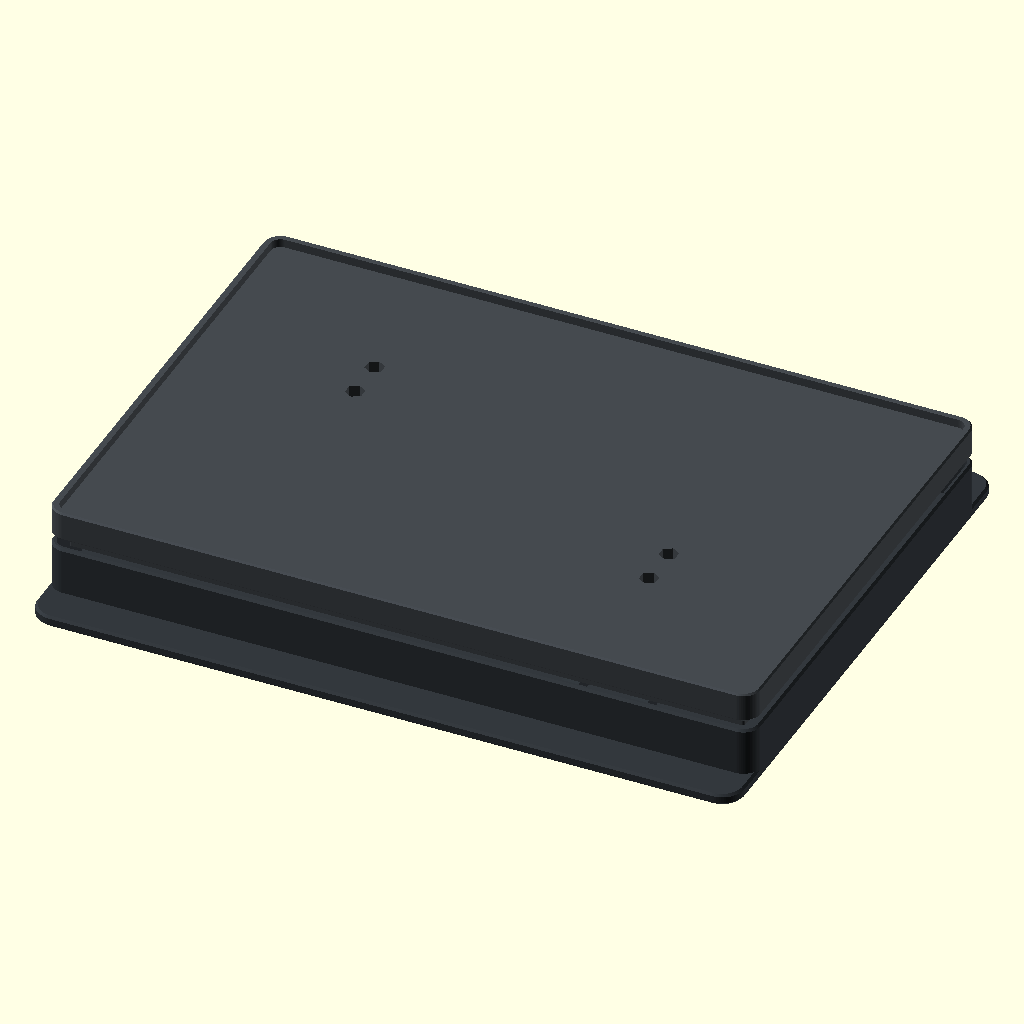
Cell 1 — every parameter at its default value.
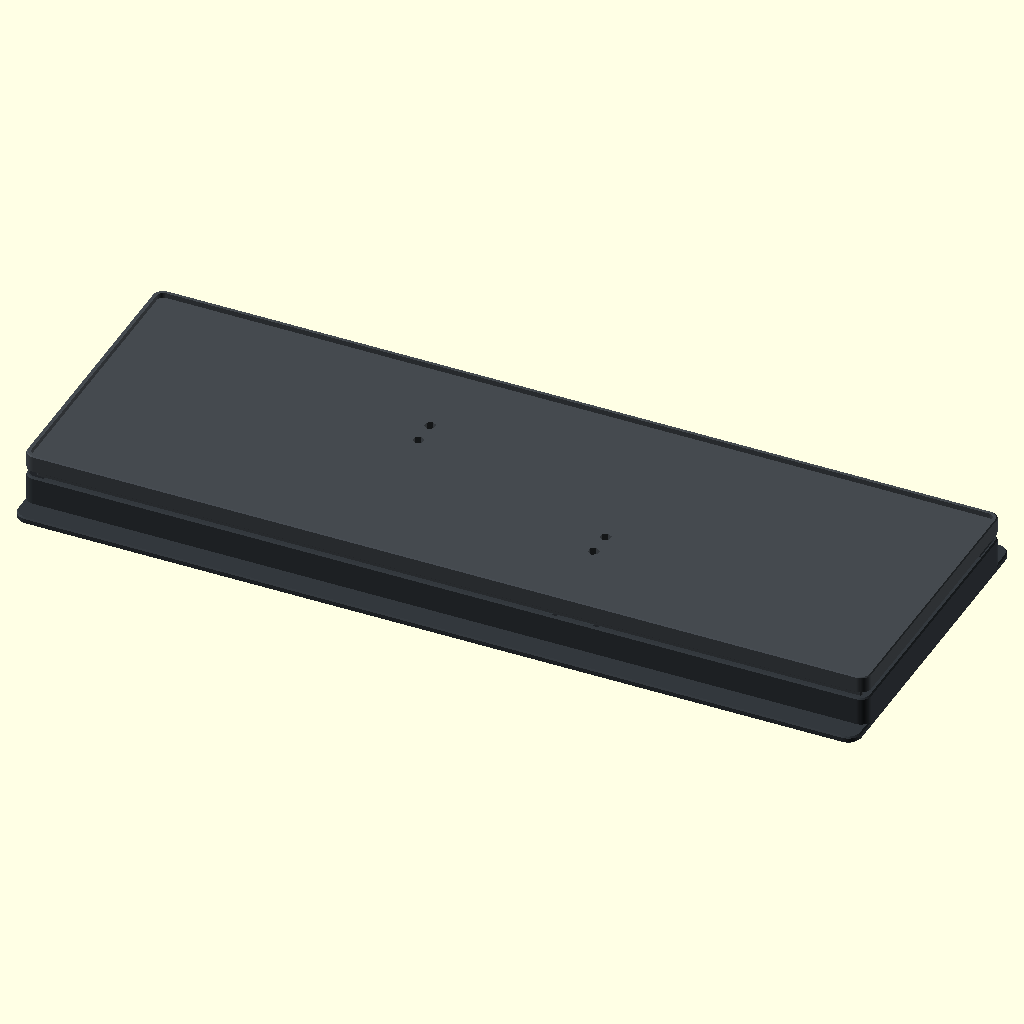
Cell 2: the same model with platform_length = 502.
The same orthographic view direction (rotation 55°, 0°, 25°; colour scheme Cornfield) for every cell, with the view re-fitted per cell, so scale and position can differ between cells.
OpenSCAD source file cad/scale.scad:
// Weighing plinth for a Sovol SH02 filament dryer on two 80 mm bar load cells. Millimetres.
// M3 screws pass through each cell's M4/M5 threads and clamp with nuts,
// so either end of a cell can be the fixed one.
part = "assembly";
platform_length = 251;
platform_width = 172;
// A footing wider than the deck resists tipping: the SH02 is 283.5 mm tall.
base_width = 200;
floor_height = 4;
wall = 1.6;
shell_height = 21;
cell_length = 80;
cell_width = 12.7;
cell_height = 12.7;
cell_hole_end = 5;
cell_hole_spacing = 15;
// Two cells across the deck, one near each end of the length, running along the width.
// They are mirrored, so the two free ends sit diagonal and spread the load along the length.
cell_pitch = 65;
cell_placements = [[-cell_pitch,90],[cell_pitch,-90]];
// Lips beside each pedestal pad hold the cell straight and centered; the screws only clamp.
cell_slot = 13;
lip_height = 1;
// Potting over the strain gauges stands proud of the top and bottom faces.
cell_potting = 1;
// The fixed end is the cable end, on the side of the boards (-1 = left in the cell's own frame).
fixed_side = -1;
deck_bottom = 24.5;
deck_height = 7.5;
// A low rim around the top keeps the dryer's 246 x 167 mm bottom from walking off.
rim_width = 2.5;
rim_height = 3;
// Solid underside inside the shell: the stiffest shape for its depth, and it prints flat on the bed.
// It ends level with the cell top, so the cell seats are part of the first printed layer.
under_depth = 5.5;
under_gap = 4;
channel_gap = 2;
// Each channel over a cell runs this far past the fixed cell end and rises this far into the plate.
channel_overrun = 4;
channel_rise = 2.3;
fixed_screw = 20;
moving_screw = 20;
foot_height = 2;
explode = 0;
show_electronics = true;
// Measured ESP32-C3 board: PCB, then a USB-C connector on a short edge.
esp32_pcb = [17.75,22.75,1.67];
esp32_usb_length = 1.75;
esp32_usb_height = 4.82;
esp32_usb_width = 8.5;
// The boards sit in the gap between the two cells, against the rear wall.
esp32_x = -30;
esp32_base_z = floor_height+1;
// The connector tip meets the inner rear wall so a cable engages through the notch.
esp32_usb_tip_y = platform_width/2-wall;
esp32_back_y = esp32_usb_tip_y-esp32_usb_length-esp32_pcb[1];
notch_x = esp32_x-8;
notch_width = 16;
notch_z = 4.5;
// Pockets hold the boards 1 mm above the floor with a slip fit; wires leave from the top.
board_clear = 0.3;
cradle_wall = 1.5;
cradle_top = esp32_base_z+5.5;
// Caps click over the long pocket walls: a hook on each leg passes a ridge near the foot of the wall.
cap_plate = 1.6;
snap = 0.7;
snap_z = floor_height+1.2;
leg_gap = 0.15;
leg_thick = 1;
// ESP32 wires rise along a long edge, this far from the USB edge (G to GPIO3); the cap is notched there.
esp32_wire_zone = [3.6,14.4];
esp32_wire_inset = 3.2;
// The HX711 pad rows and their wires stay uncovered at both short ends.
hx711_wire_zone = 4.5;
hx711_height = 3.22;
// Measured HX711 breakout, long side front to back, pad rows on both short ends.
// Two of them sit side by side in front of the ESP32, one per cell.
hx711_pcb = [21.06,34.35];
hx711_pitch = 25;
hx711_rows = [-hx711_pitch,hx711_pitch];
// Rails beside each cell stiffen the base in the direction the load tips the pedestals.
rail_top = 15;
rail_width = 6;
rail_end = 8;
$fn = 64;

m3_clear = 3.4;
m3_nut = 5.8/cos(30);
nut_height = 2.4;
washer_od = 8;
washer_height = 1;
head_height = 3;
cell_top = deck_bottom-under_depth;
cell_bottom = cell_top-cell_height;
// A channel over a cell has vertical walls to this far below the plate, then 45 degree flanks on all four sides.
channel_flank = under_depth-cell_potting-0.5;
// Fixed end: heads in counterbores under the base, nuts on top of the cell. The seat between head
// and cell is as thick as a 20 mm screw allows, so the heads stand slightly proud of the floor.
fixed_seat = 3.7;
head_bore = cell_bottom-fixed_seat;
fixed_tip = head_bore+fixed_screw;
// Moving end: the nut bears on this much solid seat, in a hex well open to the top.
nut_seat = 3.6;
moving_reach = moving_screw-washer_height-cell_height;
// Clamp pads cover both holes plus washer margin and stay clear of the strain-gauge zone.
mount_length = cell_hole_end+cell_hole_spacing+4;
mount_center = cell_length/2-mount_length/2;
// How far the rails run from the pedestals, across the width towards the far wall.
rail_far = platform_width/2-wall+0.1;
// Half-width of the clear channel between the two cells, where the boards live.
cell_gap = cell_pitch-cell_width/2-3-rail_width;
pad_x = platform_length/2-15;
pad_y = base_width/2-15;
assert(base_width >= platform_width && platform_length >= 246+2*rim_width);
assert(platform_length-2*rim_width >= 246 && platform_width-2*rim_width >= 167);
// The sagging deck must never press on the potting and bypass a cell.
assert(under_depth-cell_potting >= 1.5 && deck_bottom-shell_height >= 2);
assert(cell_slot-cell_width >= 0.2 && cell_slot <= cell_width+2);
// Fixed end: seat, cell and washer, through the nut on top.
assert(fixed_seat >= 3 && fixed_seat+cell_height+washer_height+nut_height <= fixed_screw);
assert(head_height-head_bore <= foot_height-1);
// Moving end: washer, cell and seat, fully through the nut and ending below the top surface.
assert(moving_reach >= nut_seat+nut_height && moving_reach <= under_depth+deck_height-0.5);
// The underside passes over the capped boards, their wires and the base rails.
assert(cell_top >= cradle_top+cap_plate+4 && cell_top >= rail_top+4);
// The caps clear the USB connector and the tallest HX711 part; the legs bend less than PETG tolerates.
assert(esp32_base_z+esp32_usb_height <= cradle_top-0.5 && esp32_base_z+hx711_height <= cradle_top-1.5);
assert(1.5*leg_thick*(snap-leg_gap)/pow(cradle_top-snap_z,2) <= 0.04);
// The channel flanks stay 1.5 mm clear of the potting on top of a cell and of the fixed-end nuts.
assert((channel_gap+under_depth-cell_potting-channel_flank)/sqrt(2) >= 1.5);
assert((cell_width/2+channel_gap+under_depth-channel_flank-m3_nut/2-washer_height-nut_height)/sqrt(2) >= 1.5);
assert((channel_overrun+cell_hole_end-m3_nut/2+under_depth-channel_flank-washer_height-nut_height)/sqrt(2) >= 1.5);
// The channel roof is wider than the screws, 3 mm above their tips, and leaves a solid plate above.
assert(cell_width/2+channel_gap-channel_flank-channel_rise >= 2 && deck_bottom+channel_rise-fixed_tip >= 3);
assert(deck_height-channel_rise >= 4);
// Each cell, its lips and its rails stay inside the shell.
assert(cell_pitch+cell_width/2+3+rail_width <= platform_length/2-wall);
assert(rail_far <= platform_width/2-wall+0.1 && mount_center+mount_length/2+rail_top-floor_height <= platform_width/2-wall);
// The board envelope and its USB connector stay clear of the shell and inside the notch.
assert(esp32_base_z+esp32_pcb[2] <= shell_height);
assert(esp32_x-esp32_pcb[0]/2 >= -(platform_length/2-wall));
assert(esp32_x+esp32_pcb[0]/2 <= platform_length/2-wall);
assert(esp32_usb_tip_y <= platform_width/2-wall+0.001);
assert(esp32_x-esp32_usb_width/2 >= notch_x);
assert(esp32_x+esp32_usb_width/2 <= notch_x+notch_width);
// A USB-C plug body (about 6.5 mm tall) centred on the connector clears the notch floor and footing.
assert(notch_z > floor_height && notch_z <= esp32_base_z+(esp32_pcb[2]+esp32_usb_height)/2-3.5);
// The HX711 pockets stay clear of the cells and their rails, in the gap between the two.
assert(fixed_side == -1 && esp32_x+hx711_pcb[0]/2+board_clear+cradle_wall <= cell_gap);
assert(esp32_x-hx711_pcb[0]/2-board_clear-cradle_wall >= -cell_gap);
assert(hx711_rows[0]-hx711_pcb[1]/2-board_clear-cradle_wall >= -(platform_width/2-wall)+2);
assert(hx711_rows[1]+hx711_pcb[1]/2+board_clear+cradle_wall <= esp32_back_y-board_clear-cradle_wall);

module outline(l,w,h,r=6) {
    linear_extrude(h) hull()
        for(x=[-l/2+r,l/2-r]) for(y=[-w/2+r,w/2-r])
            translate([x,y]) circle(r=r);
}

module soft_plate(l,w,h,r=6,bevel=0.8) {
    hull() {
        translate([0,0,bevel]) outline(l,w,h-2*bevel,r);
        outline(l-2*bevel,w-2*bevel,h,r-bevel);
    }
}

// The two cells, mirrored: each in its own frame, then turned across the width and spaced along the length.
module each_cell() {
    for(p=cell_placements) translate([p[0],0,0]) rotate([0,0,p[1]]) children();
}

// Square-cornered, so the lips and the pedestal merge flush with the rails beside them.
module locating_lips(h) {
    for(y=[-cell_width/2-3,cell_slot/2])
        translate([-mount_length/2,y,0]) cube([mount_length,cell_width/2+3-cell_slot/2,h]);
}

module bore(x,y,d,z,h) {
    translate([x,y,z]) cylinder(d=d,h=h);
}

module hole_positions(side,y=0) {
    for(offset=[cell_hole_end,cell_hole_spacing+cell_hole_end])
        translate([side*(cell_length/2-offset),y,0]) children();
}

// Prism along +Y from the origin with the given [x,z] cross-section.
module prism_y(length,points) {
    translate([0,length,0]) rotate([90,0,0]) linear_extrude(length) polygon(points);
}

// Ridge on a wall face at X = 0 that faces +X; both flanks at 45 degrees.
module snap_ridge(length) {
    prism_y(length,[[-0.1,snap_z-0.1],[snap,snap_z+snap],[-0.1,snap_z+2*snap+0.1]]);
}

// Cap leg outside a wall face at X = 0 that faces +X; its hook sits under the ridge.
module snap_leg(width) {
    a = snap+leg_gap;
    b = a+leg_thick;
    zb = floor_height+0.2;
    zc = snap_z-0.1+leg_gap;
    prism_y(width,[[a,cradle_top+0.01],[b,cradle_top+0.01],[b,zb],[a,zb],
                   [leg_gap,zb+snap],[leg_gap,zc],[a,zc+snap]]);
}

// Children are placed on both long walls of a pocket whose outer faces are at x0 and x1.
module both_walls(x0,x1) {
    translate([x1,0,0]) children();
    translate([x0,0,0]) mirror([1,0,0]) children();
}

module esp32_cradle() {
    x0 = esp32_x-esp32_pcb[0]/2;
    x1 = esp32_x+esp32_pcb[0]/2;
    y0 = esp32_back_y;
    y1 = y0+esp32_pcb[1];
    h = cradle_top-floor_height+0.1;
    translate([0,0,floor_height-0.1]) {
        // A flat platform carries the board evenly; 3 mm reliefs clear the pin rows along the long edges.
        translate([x0+3,y0,0]) cube([esp32_pcb[0]-6,esp32_pcb[1],esp32_base_z-floor_height+0.1]);
        // Walls on three sides; the back one keeps a plugged-in cable from pushing the board inwards.
        translate([x0-board_clear-cradle_wall,y0-board_clear-cradle_wall,0])
            cube([esp32_pcb[0]+2*(board_clear+cradle_wall),cradle_wall,h]);
        for(x=[x0-board_clear-cradle_wall,x1+board_clear])
            translate([x,y0-board_clear,0]) cube([cradle_wall,esp32_pcb[1]+board_clear,h]);
    }
    both_walls(x0-board_clear-cradle_wall,x1+board_clear+cradle_wall)
        translate([0,y0-board_clear,0]) snap_ridge(esp32_pcb[1]+board_clear);
}

// Printed top down. The spine covers the middle of the board; both long edges stay open in the wire zone.
module esp32_cap() {
    x0 = esp32_x-esp32_pcb[0]/2;
    x1 = esp32_x+esp32_pcb[0]/2;
    y0 = esp32_back_y;
    y1 = y0+esp32_pcb[1];
    wall0 = x0-board_clear-cradle_wall;
    wall1 = x1+board_clear+cradle_wall;
    reach = snap+leg_gap+leg_thick;
    back = y0-board_clear-cradle_wall;
    notch0 = y1-esp32_wire_zone[1];
    notch1 = y1-esp32_wire_zone[0];
    translate([x0+esp32_wire_inset,back,cradle_top]) cube([esp32_pcb[0]-2*esp32_wire_inset,y1-back,cap_plate]);
    translate([wall0-reach,back,cradle_top]) cube([wall1-wall0+2*reach,notch0-back,cap_plate]);
    translate([wall0-reach,notch1,cradle_top]) cube([wall1-wall0+2*reach,y1-notch1,cap_plate]);
    both_walls(wall0,wall1) {
        translate([0,notch0-7,0]) snap_leg(6);
        translate([0,notch1+0.3,0]) snap_leg(3);
    }
    // A block over the unused back of the board stops it lifting out of the pocket.
    translate([x0+esp32_wire_inset+0.3,y0+0.5,esp32_base_z+esp32_pcb[2]+1.7])
        cube([esp32_pcb[0]-2*esp32_wire_inset-0.6,6,cradle_top-esp32_base_z-esp32_pcb[2]-1.69]);
}

module hx711_cradle(y) {
    x0 = esp32_x-hx711_pcb[0]/2;
    x1 = esp32_x+hx711_pcb[0]/2;
    y0 = y-hx711_pcb[1]/2;
    y1 = y+hx711_pcb[1]/2;
    h = cradle_top-floor_height+0.1;
    translate([0,0,floor_height-0.1]) {
        // A flat platform carries the board evenly; 3.5 mm reliefs clear the pad rows on the short ends.
        translate([x0,y0+3.5,0]) cube([hx711_pcb[0],hx711_pcb[1]-7,esp32_base_z-floor_height+0.1]);
        difference() {
            translate([x0-board_clear-cradle_wall,y0-board_clear-cradle_wall,0])
                cube([hx711_pcb[0]+2*(board_clear+cradle_wall),hx711_pcb[1]+2*(board_clear+cradle_wall),h]);
            translate([x0-board_clear,y0-board_clear,-0.1])
                cube([hx711_pcb[0]+2*board_clear,hx711_pcb[1]+2*board_clear,h+0.2]);
        }
    }
    both_walls(x0-board_clear-cradle_wall,x1+board_clear+cradle_wall)
        translate([0,y0-board_clear-cradle_wall,0]) snap_ridge(hx711_pcb[1]+2*(board_clear+cradle_wall));
}

// Printed top down. Both short ends of the board stay open for the pad rows and their wires.
module hx711_cap(y) {
    x0 = esp32_x-hx711_pcb[0]/2;
    x1 = esp32_x+hx711_pcb[0]/2;
    y0 = y-hx711_pcb[1]/2+hx711_wire_zone;
    y1 = y+hx711_pcb[1]/2-hx711_wire_zone;
    wall0 = x0-board_clear-cradle_wall;
    wall1 = x1+board_clear+cradle_wall;
    reach = snap+leg_gap+leg_thick;
    translate([wall0-reach,y0,cradle_top]) cube([wall1-wall0+2*reach,y1-y0,cap_plate]);
    both_walls(wall0,wall1) translate([0,(y0+y1)/2-5,0]) snap_leg(10);
    // A plug just above the tallest part stops the board lifting out of the pocket.
    translate([x0,y0,esp32_base_z+hx711_height+0.5])
        cube([hx711_pcb[0],y1-y0,cradle_top-esp32_base_z-hx711_height-0.49]);
}

module hx711_cradles() {
    for(y=hx711_rows) hx711_cradle(y);
}

// The load tips each pedestal towards that cell's free end. Rails along the cell spread that short
// couple over the width of the base; they taper as the bending load does. Nothing goes under a cell.
module cell_rail() {
    inner = cell_width/2+3-0.1;
    back = mount_center+mount_length/2;
    front = mount_center-mount_length/2;
    rise = rail_top-floor_height;
    scale([-fixed_side,1,1]) for(side=[0,1]) mirror([0,side,0])
        translate([0,inner+rail_width,0]) rotate([90,0,0]) linear_extrude(rail_width)
            polygon([[-back-rise,floor_height-0.1],[-back-rise,floor_height],[-back,rail_top],
                     [-front,rail_top],[rail_far,rail_end],[rail_far,floor_height-0.1]]);
}

module cell_pad() {
    translate([fixed_side*mount_center-mount_length/2,-cell_width/2-3,floor_height-0.1])
        cube([mount_length,cell_width+6,cell_bottom-floor_height+0.1]);
    translate([fixed_side*mount_center,0,cell_bottom-0.01]) locating_lips(lip_height+0.01);
}

module cell_bores_fixed() {
    hole_positions(fixed_side) {
        bore(0,0,m3_clear,-0.1,cell_bottom+0.2);
        bore(0,0,6.2,-0.1,head_bore+0.1);
    }
}

module cell_bores_moving() {
    hole_positions(-fixed_side) bore(0,0,washer_od+1,-0.1,floor_height+0.2);
}

module base() {
    difference() {
        union() {
            difference() {
                soft_plate(platform_length,platform_width,shell_height);
                translate([0,0,floor_height])
                    outline(platform_length-2*wall,platform_width-2*wall,
                            shell_height,6-wall);
            }
            soft_plate(platform_length,base_width,floor_height,8);
            each_cell() {
                cell_pad();
                cell_rail();
            }
            esp32_cradle();
            hx711_cradles();
        }
        // Fixed-end screw heads sit in counterbores; the hex key reaches them from below.
        each_cell() cell_bores_fixed();
        // Moving-end screws and their hex key enter through the floor.
        each_cell() cell_bores_moving();
        // Open to the rim so the cable notch prints without a roof bridge.
        translate([notch_x,platform_width/2-wall-0.1,notch_z]) cube([notch_width,wall+0.3,shell_height]);
    }
}

// Assembly coordinates: plate at Z 0-deck_height, rim above, solid underside below.
// Printed top up, flat on the underside; only the plate edge outside it needs support.
module cell_channel() {
    h = under_depth;
    c = cell_width/2+channel_gap;
    pad_in = -fixed_side*(mount_center-mount_length/2);
    cell_end = fixed_side*(cell_length/2+channel_overrun);
    x0 = min(cell_end,pad_in);
    x1 = max(cell_end,pad_in);
    slope = channel_flank+channel_rise;
    // A channel over the free part of the cell, its potting and the fixed-end screws: a short vertical
    // foot, then flanks on all four sides up to a narrow roof inside the plate. Nothing bridges wide.
    translate([x0,-c,-h-0.1]) cube([x1-x0,2*c,h-channel_flank+0.11]);
    hull() {
        translate([x0,-c,-channel_flank]) cube([x1-x0,2*c,0.01]);
        translate([x0+slope,slope-c,channel_rise-0.01]) cube([x1-x0-2*slope,2*(c-slope),0.01]);
    }
}

module cell_nut_wells() {
    // The nuts drop in from the top and pull each seat down onto its cell.
    hole_positions(-fixed_side) {
        bore(0,0,m3_clear,-under_depth-0.1,nut_seat+0.2);
        translate([0,0,-under_depth+nut_seat]) cylinder(d=m3_nut,h=under_depth+deck_height-nut_seat+0.1,$fn=6);
    }
}

module deck() {
    h = under_depth;
    inner_l = platform_length-2*wall;
    inner_w = platform_width-2*wall;
    difference() {
        union() {
            difference() {
                soft_plate(platform_length,platform_width,deck_height+rim_height,6,0.6);
                translate([0,0,deck_height])
                    outline(platform_length-2*rim_width,platform_width-2*rim_width,rim_height+1,6-rim_width);
            }
            translate([0,0,-h])
                outline(inner_l-2*under_gap,inner_w-2*under_gap,h+0.1,max(1,6-wall-under_gap));
        }
        each_cell() cell_channel();
        each_cell() cell_nut_wells();
    }
}

module cell_reference() {
    difference() {
        translate([-cell_length/2,-cell_width/2,0]) cube([cell_length,cell_width,cell_height]);
        hole_positions(fixed_side) bore(0,0,5,-0.1,cell_height+0.2);
        hole_positions(-fixed_side) bore(0,0,4,-0.1,cell_height+0.2);
        for(x=[-8,8]) translate([x,0,cell_height/2])
            rotate([90,0,0]) cylinder(d=8,h=cell_width+1,center=true);
    }
}

module board_envelopes() {
    for(y=hx711_rows)
        color([0.16,0.3,0.23])
            translate([esp32_x-hx711_pcb[0]/2,y-hx711_pcb[1]/2,esp32_base_z])
                cube([hx711_pcb[0],hx711_pcb[1],hx711_height]);
    color([0.12,0.35,0.22])
        translate([esp32_x-esp32_pcb[0]/2,esp32_back_y,esp32_base_z])
            cube([esp32_pcb[0],esp32_pcb[1],esp32_pcb[2]]);
    color([0.72,0.73,0.75])
        translate([esp32_x-esp32_usb_width/2,esp32_back_y+esp32_pcb[1]-6,esp32_base_z+esp32_pcb[2]])
            cube([esp32_usb_width,esp32_usb_length+6,esp32_usb_height-esp32_pcb[2]]);
}

module cell_screws() {
    hole_positions(fixed_side) {
        translate([0,0,head_bore-head_height]) cylinder(d=5.5,h=head_height);
        translate([0,0,head_bore]) cylinder(d=3,h=fixed_screw);
        translate([0,0,cell_top]) cylinder(d=washer_od,h=washer_height);
        translate([0,0,cell_top+washer_height]) cylinder(d=m3_nut,h=nut_height,$fn=6);
    }
    hole_positions(-fixed_side) translate([0,0,cell_bottom-washer_height]) {
        cylinder(d=3,h=moving_screw);
        cylinder(d=washer_od,h=washer_height);
        translate([0,0,-head_height]) cylinder(d=5.5,h=head_height);
        translate([0,0,washer_height+cell_height+nut_seat]) cylinder(d=m3_nut,h=nut_height,$fn=6);
    }
}

module assembly() {
    color([0.20,0.22,0.24]) base();
    for(x=[-pad_x,pad_x]) for(y=[-pad_y,pad_y])
        color([0.08,0.08,0.08]) translate([x,y,-foot_height]) cylinder(d=12,h=foot_height);
    color("Silver") each_cell() cell_screws();
    if(show_electronics) board_envelopes();
    color([0.45,0.47,0.5]) translate([0,0,explode]) {
        esp32_cap();
        for(y=hx711_rows) hx711_cap(y);
    }
    color("Silver") translate([0,0,cell_bottom+explode]) each_cell() cell_reference();
    color([0.27,0.29,0.31]) translate([0,0,deck_bottom+2*explode]) deck();
}

// Printed parts are exported in their print orientation.
if(part=="assembly") assembly();
else if(part=="base") base();
else if(part=="deck") translate([0,0,under_depth]) deck();
else if(part=="esp32_cap") translate([0,0,cradle_top+cap_plate]) rotate([180,0,0]) esp32_cap();
else if(part=="hx711_cap") translate([0,0,cradle_top+cap_plate]) rotate([180,0,0]) hx711_cap(hx711_rows[1]);
else assert(false,"Unknown part");
Parameter table extracted from the source (name, type, default, range or options):
part: string, default "assembly"
platform_length: number, default 251
platform_width: number, default 172
base_width: number, default 200
floor_height: number, default 4
wall: number, default 1.6
shell_height: number, default 21
cell_length: number, default 80
cell_width: number, default 12.7
cell_height: number, default 12.7
cell_hole_end: number, default 5
cell_hole_spacing: number, default 15
cell_pitch: number, default 65
cell_slot: number, default 13
lip_height: number, default 1
cell_potting: number, default 1
fixed_side: number, default -1
deck_bottom: number, default 24.5
deck_height: number, default 7.5
rim_width: number, default 2.5
rim_height: number, default 3
under_depth: number, default 5.5
under_gap: number, default 4
channel_gap: number, default 2
channel_overrun: number, default 4
channel_rise: number, default 2.3
fixed_screw: number, default 20
moving_screw: number, default 20
foot_height: number, default 2
explode: number, default 0
show_electronics: bool, default true
esp32_pcb: vector, default [17.75, 22.75, 1.67]
esp32_usb_length: number, default 1.75
esp32_usb_height: number, default 4.82
esp32_usb_width: number, default 8.5
esp32_x: number, default -30
notch_width: number, default 16
notch_z: number, default 4.5
board_clear: number, default 0.3
cradle_wall: number, default 1.5
cap_plate: number, default 1.6
snap: number, default 0.7
leg_gap: number, default 0.15
leg_thick: number, default 1
esp32_wire_zone: vector, default [3.6, 14.4]
esp32_wire_inset: number, default 3.2
hx711_wire_zone: number, default 4.5
hx711_height: number, default 3.22
hx711_pcb: vector, default [21.06, 34.35]
hx711_pitch: number, default 25
rail_top: number, default 15
rail_width: number, default 6
rail_end: number, default 8
m3_clear: number, default 3.4
nut_height: number, default 2.4
washer_od: number, default 8
washer_height: number, default 1
head_height: number, default 3
fixed_seat: number, default 3.7
nut_seat: number, default 3.6
